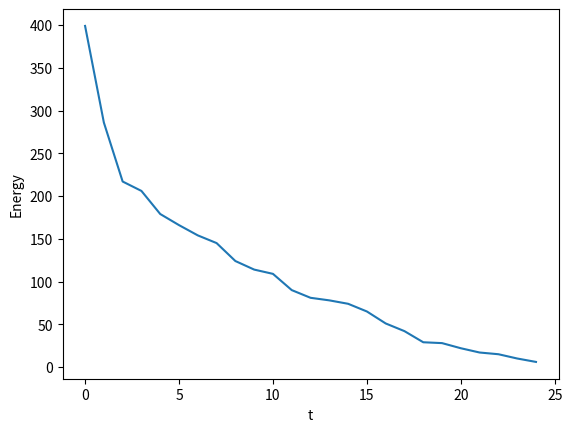

The matplotlib source for this figure:
import numpy as np
import random
import matplotlib.pyplot as plt
import time

# =====================================================
#  GEOMETRY: 3D QUEEN ATTACK CHECK
# =====================================================

def conflicts_for_queen(config, idx):
    """Return number of queens attacking queen idx using NumPy vectorization."""
    Q = config.shape[0]
    px, py, pz, _ = config[idx]

    DX = config[:,0] - px
    DY = config[:,1] - py
    DZ = config[:,2] - pz

    DX[idx] = DY[idx] = DZ[idx] = 999999

    # axis
    axis = (
        ((DX == 0) & (DY == 0) & (DZ != 0)) |
        ((DX == 0) & (DY != 0) & (DZ == 0)) |
        ((DX != 0) & (DY == 0) & (DZ == 0))
    )

    # 2D diagonals
    xy = (np.abs(DX) == np.abs(DY)) & (DZ == 0)
    xz = (np.abs(DX) == np.abs(DZ)) & (DY == 0)
    yz = (np.abs(DY) == np.abs(DZ)) & (DX == 0)

    # 3D diagonal
    diag3 = (
        (np.abs(DX) == np.abs(DY)) &
        (np.abs(DY) == np.abs(DZ)) &
        (DX != 0)
    )

    weight_attack = np.sum(axis | xy | xz | yz | diag3)
    config[idx, 3] = weight_attack
    return weight_attack

def weight_queen(config, idx):
    return config[idx, 3]

def total_weight(config):
    return np.sum(config[:, 3])

def queens_attack(p, q):
    """Return True if queens at p and q attack each other in 3D."""
    x1, y1, z1, _ = p
    x2, y2, z2, _ = q

    dx = x2 - x1
    dy = y2 - y1
    dz = z2 - z1

    # Same coordinate axis
    if dx == 0 and dy == 0 and dz != 0: return True
    if dx == 0 and dy != 0 and dz == 0: return True
    if dx != 0 and dy == 0 and dz == 0: return True

    # 2D diagonals
    if abs(dx) == abs(dy) and dz == 0: return True
    if abs(dx) == abs(dz) and dy == 0: return True
    if abs(dy) == abs(dz) and dx == 0: return True

    # 3D space diagonal
    if abs(dx) == abs(dy) == abs(dz) and dx != 0:
        return True

    return False

def sample_weighted_queen(config):
    """Sample a queen index with probability proportional to its weight."""
    weights = config[:, 3]
    total_weight = np.sum(weights)
    if total_weight == 0:
        # If all weights are zero, sample uniformly
        return random.randrange(len(config))
    probabilities = weights / total_weight
    return np.random.choice(len(config), p=probabilities)

# =====================================================
#  ENERGY FUNCTION: number of attacking pairs
# =====================================================

def energy(config):
    """Compute number of attacking queen pairs."""
    E = 0
    Q = len(config)
    for i in range(Q):
        for j in range(i+1, Q):
            if queens_attack(config[i], config[j]):
                config[i, 3] += 1  # increase weight of attacking queen i
                config[j, 3] += 1  # increase weight of attacking queen j
                E += 1
    return E


# =====================================================
#  RANDOM MOVE: pick a queen, move to empty cell
# =====================================================

def random_move(config, N):
    """Return a new configuration with one queen moved."""
    Q = len(config)
    new_config = config.copy()

    # Pick queen index
    idx = random.randrange(Q)

    # Available empty cells
    occupied = set(config)
    while True:
        x = random.randrange(N)
        y = random.randrange(N)
        z = random.randrange(N)
        if (x, y, z) not in occupied:
            break

    new_config[idx] = (x, y, z)
    return new_config


# =====================================================
#  METROPOLIS–HASTINGS STEP
# =====================================================

def metropolis_fast(config, N, E_old, beta):
    Q = config.shape[0]

    # Select queen index based on weights
    idx = sample_weighted_queen(config)

    # old conflicts for this queen
    total_weight_before = total_weight(config)
    c_old = weight_queen(config, idx) # conflicts_for_queen(config, idx)

    # pick new empty cell
    occupied = set(map(tuple, config))
    while True:
        new_pos = (np.random.randint(N), np.random.randint(N), np.random.randint(N), 0) # 0 is weight
        if new_pos not in occupied:
            break

    # apply move temporarily
    old_pos = tuple(config[idx])
    config[idx] = new_pos

    # new conflicts
    c_new = conflicts_for_queen(config, idx)
    total_weight_after = total_weight(config)

    dE = c_new - c_old

    if dE <= 0 or np.random.rand() < (np.exp(-beta * dE) * (c_new * total_weight_before) / (c_old * total_weight_after + 1e-10)): # small epsilon to avoid dividing by 0
        return config, E_old + dE
    else:
        # reject — revert
        config[idx] = old_pos
        return config, E_old

def metropolis_step(config, N, beta):
    """Perform a Metropolis step with inverse temperature beta."""
    E_old = energy(config)
    candidate = random_move(config, N)
    E_new = energy(candidate)

    dE = E_new - E_old

    # Accept if energy decreases or with prob e^{-beta ΔE}
    if dE <= 0:
        return candidate, E_new
    else:
        if random.random() < np.exp(-beta * dE):
            return candidate, E_new
        else:
            return config, E_old

def solve_3d_queens(N, steps=20000, beta0=0.1, schedule=False):
    """
    N: board size => N^2 queens
    steps: MCMC steps
    beta0: initial inverse temperature
    """

    Q = N*N

    # Initial random configuration
    config = np.zeros((Q, 4), dtype=int)
    occupied = set()

    idx = 0
    while idx < Q:
        pos = (random.randrange(N), random.randrange(N), random.randrange(N))
        if pos not in occupied:
            occupied.add(pos)
            config[idx, :3] = pos
            config[idx, 3] = 0
            idx += 1

    #occupied = set(config)
    E = energy(config)
    energies = [E]

    for t in range(1, steps+1):

        # Simulated annealing schedule
        if schedule:
            beta = beta0 * np.log(1+t)
        else:
            beta = beta0

        config, E = metropolis_fast(np.array(config), N, energies[-1], beta)
        energies.append(E)

        # Found perfect solution
        if E == 0:
            print(f"Solution found at step {t}")
            return config, energies

    print("Reached max steps")
    return config, energies

'''
This function runs the solver for increasing N and plots the time taken.
The parameters are: beta (initial inverse temperature) and schedule (boolean for annealing schedule).
'''
def run_time_vs_N(beta, schedule):
    Ns = list(range(3, 25))
    times = []

    for N in Ns:
        start = time.time()
        solve_3d_queens(N, steps=300000, beta0=beta, schedule=schedule)
        end = time.time()
        times.append(end - start)
        print(f"N={N}, time={end - start:.2f} seconds")

    plt.plot(Ns, times, marker='o')
    plt.xlabel("Board size N")
    plt.ylabel("Time (seconds)")
    plt.title("Time vs Board Size for 3D N-Queens Solver")
    plt.show()


if __name__ == "__main__":
    N = 10
    beta0 = 0.3
    for i in range(1):
        
        print("Running solver...")
        config, energies = solve_3d_queens(N, steps=300000, beta0=beta0, schedule=True)

        print("Final energy:", energies[-1])
        N += 1

    # # Example output
    print("Final config:", config)

    #If you want: save energies for plotting
    energies = energies[::100]  # Sample every 100th value
    plt.plot(energies)
    plt.xlabel("t")
    plt.ylabel("Energy")
    plt.show()